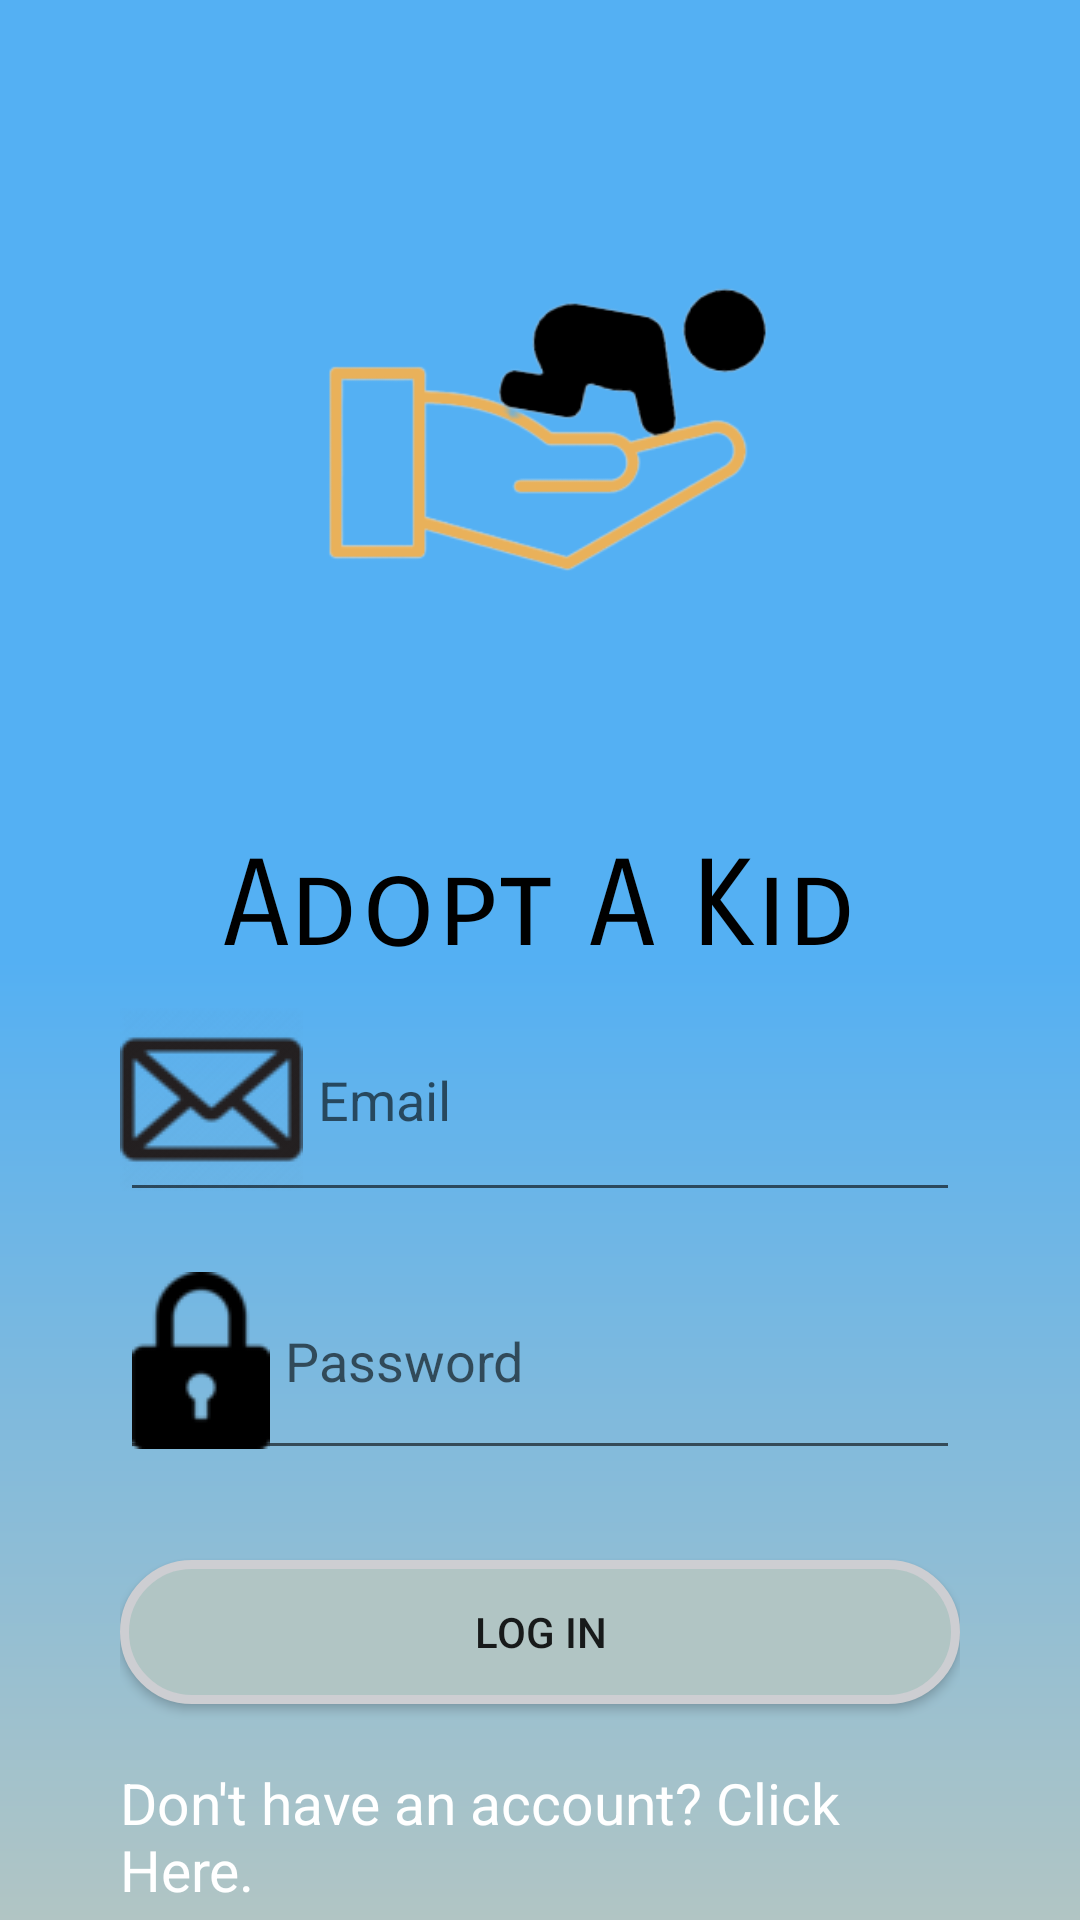

Reconstruct the res/layout file that produces this screen, plus the resources it refers to.
<!-- AndroidManifest.xml: application theme Theme.AppCompat.Light -->
<!-- res/layout/activity_login.xml -->
<?xml version="1.0" encoding="utf-8"?>
<LinearLayout xmlns:android="http://schemas.android.com/apk/res/android"
    android:layout_width="match_parent"
    android:layout_height="match_parent"
    android:orientation="vertical"
    android:background="@drawable/login_background"
    android:paddingStart="40dp"
    android:paddingEnd="40dp"
    android:theme="@style/Widget.AppCompat.ActionBar">

    <ImageView
        android:layout_width="match_parent"
        android:layout_height="wrap_content"
        android:src="@drawable/logo" />

    <TextView
        android:layout_width="match_parent"
        android:layout_height="wrap_content"
        android:fontFamily="sans-serif-smallcaps"
        android:text="Adopt A Kid"
        android:textAlignment="center"
        android:textColor="#000"
        android:textSize="40sp" />

    <EditText
        android:layout_width="match_parent"
        android:layout_height="wrap_content"
        android:inputType="textEmailAddress"
        android:ems="10"
        android:id="@+id/username"
        android:drawableStart="@drawable/email_icon"
        android:hint="Email"
        android:layout_marginTop="0dp"
        android:textColor="#FFF"
        android:paddingLeft="0dp"
        android:drawablePadding="5dp"/>

    <EditText
        android:layout_width="match_parent"
        android:layout_height="wrap_content"
        android:inputType="textPassword"
        android:ems="10"
        android:id="@+id/password"
        android:drawableStart="@drawable/password"
        android:hint="Password"
        android:layout_marginTop="10dp"
        android:textColor="#FFF"
        android:drawablePadding="5dp"/>

    <Button
        android:layout_width="match_parent"
        android:layout_height="wrap_content"
        android:layout_marginTop="30dp"
        android:text="Log In"
        android:background="@drawable/button_style"
        android:id="@+id/button"
        android:layout_gravity="center_horizontal"
        android:onClick="checkLogin"/>
    <TextView
        android:layout_width="wrap_content"
        android:layout_height="wrap_content"
        android:text="Don't have an account? Click Here."
        android:id="@+id/signUpText"
        android:textSize="19sp"
        android:textColorLink="@android:color/white"
        android:layout_gravity="center_horizontal"
        android:layout_marginTop="20dp"
        android:textColor="#FFF" />

    <TextView
        android:layout_width="wrap_content"
        android:layout_height="wrap_content"
        android:textAppearance="?android:attr/textAppearanceMedium"
        android:text="Forgot password?"
        android:id="@+id/textView3"
        android:layout_gravity="center_horizontal"
        android:layout_marginTop="10dp"
        android:textColor="#FFF" />
</LinearLayout>
<!-- resources referenced by this layout -->
<resources>
  <!-- drawable button_style (drawable) -->
  <?xml version="1.0" encoding="utf-8"?>
  <shape xmlns:android="http://schemas.android.com/apk/res/android" >
      <stroke android:width="3dp"
          android:color="#CDCED2" />
  
      <corners android:radius="25dp" />
  
      <gradient android:angle="270"
          android:centerColor="#B1C5C4"
          android:endColor="#B1C5C4"
          android:startColor="#B1C5C4" />
  </shape>
  <!-- drawable email_icon: png bitmap (drawable, 4777 bytes) -->
  <!-- drawable login_background (drawable) -->
  <?xml version="1.0" encoding="utf-8"?>
  <shape xmlns:android="http://schemas.android.com/apk/res/android">
      <gradient android:angle="270"
          android:centerColor="#54B0F3"
          android:endColor="#B1C5C4"
          android:startColor="#54B0F3" />
  </shape>
  <!-- drawable logo: png bitmap (drawable, 21648 bytes) -->
  <!-- drawable password: png bitmap (drawable, 1357 bytes) -->
</resources>
